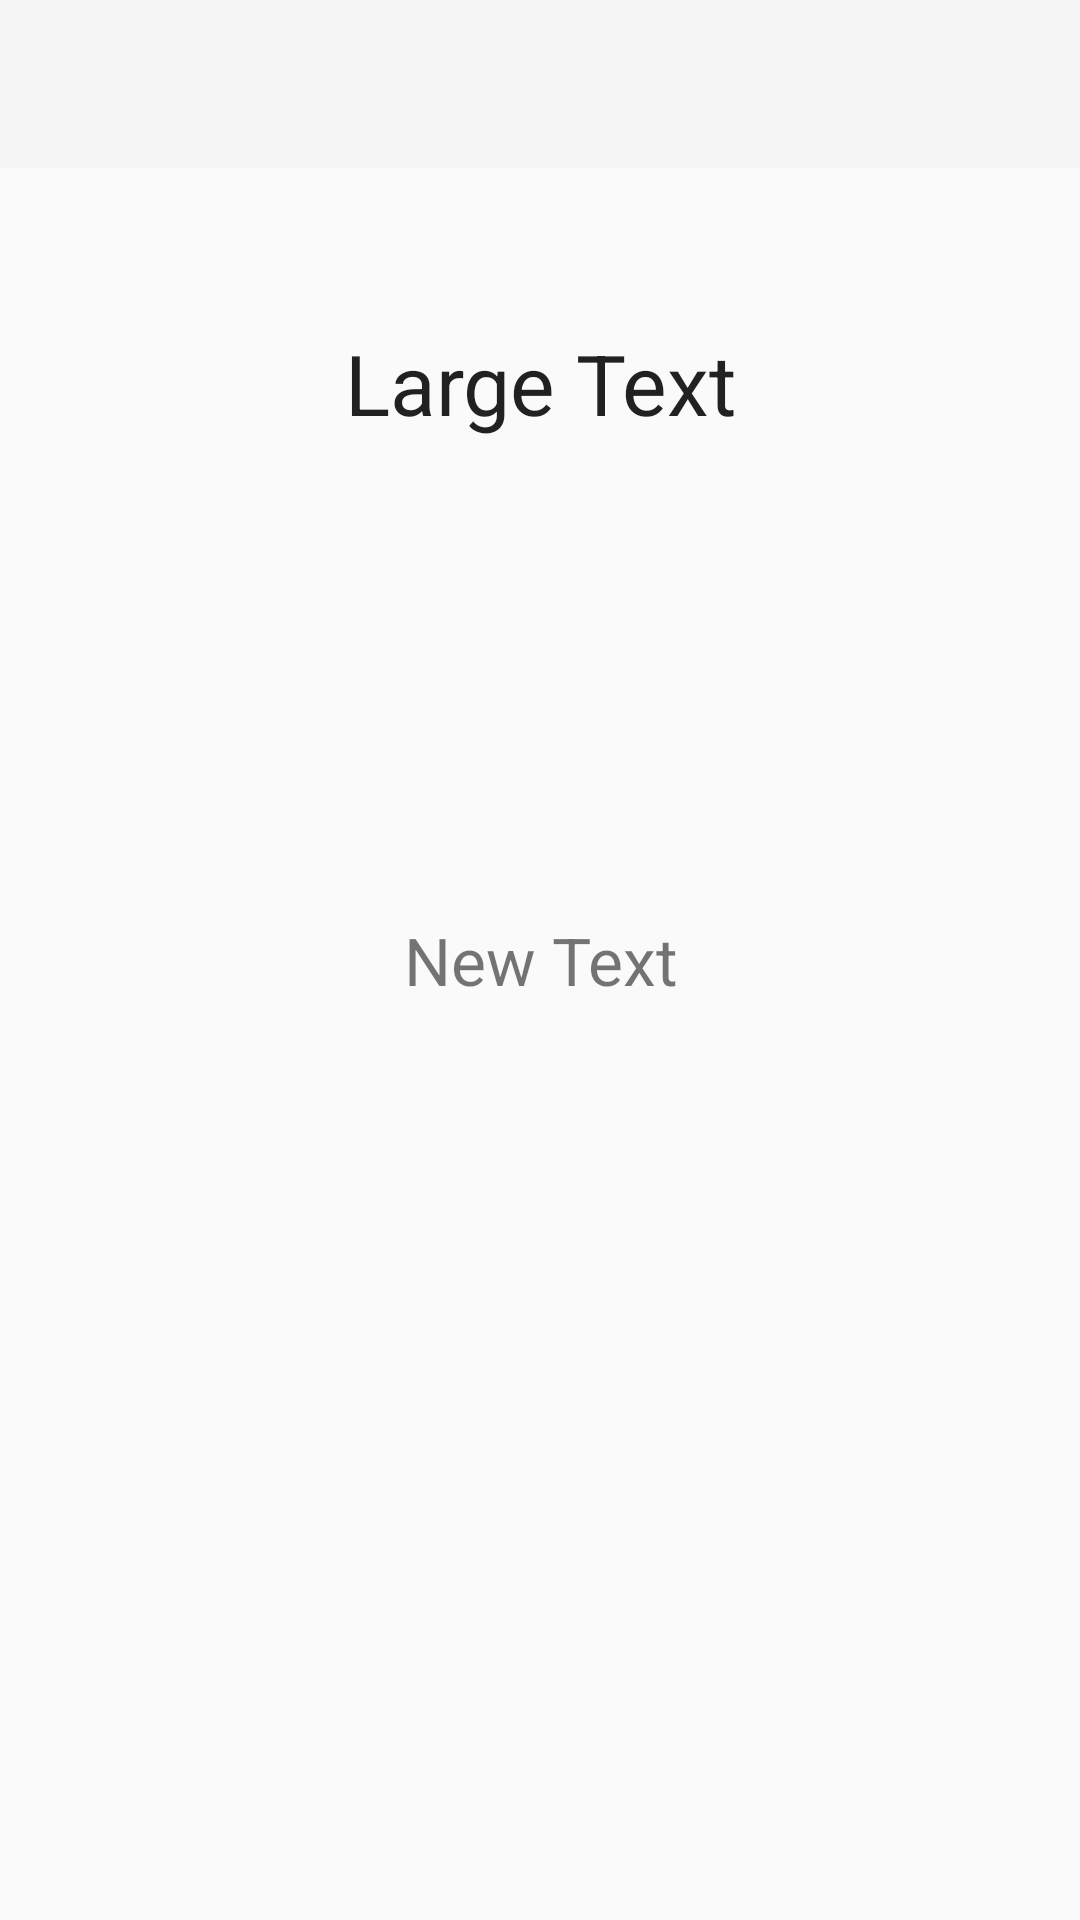

Android layout source for this screen:
<!-- AndroidManifest.xml: application theme AppTheme -->
<!-- res/layout/activity_sm_activity.xml -->
<?xml version="1.0" encoding="utf-8"?>
<RelativeLayout
    xmlns:android="http://schemas.android.com/apk/res/android"
    xmlns:app="http://schemas.android.com/apk/res-auto"
    xmlns:tools="http://schemas.android.com/tools" android:layout_width="match_parent"
    android:layout_height="match_parent" android:fitsSystemWindows="true"
    tools:context="com.example.nj.myapplication.SM_Activity.SM_Activity">
    <android.support.design.widget.AppBarLayout
        android:layout_width="match_parent"
        android:layout_height="wrap_content"
        android:theme="@style/AppTheme.AppBarOverlay">

        <android.support.v7.widget.Toolbar
            android:id="@+id/sm_toolbar"
            android:layout_width="match_parent"
            android:layout_height="?attr/actionBarSize"
            android:background="?attr/colorPrimary"
            app:popupTheme="@style/AppTheme.PopupOverlay" />

    </android.support.design.widget.AppBarLayout>

    <ImageView
        android:layout_width="fill_parent"
        android:layout_height="fill_parent"
        android:id="@+id/sm_main_centerimage"
        android:layout_alignParentTop="true"
        android:layout_alignParentLeft="true"
        android:layout_alignParentStart="true" />

    <ImageButton
        android:background="?android:attr/selectableItemBackground"
        android:layout_width="wrap_content"
        android:layout_height="wrap_content"
        android:id="@+id/sm_main_btn"
        android:layout_alignParentBottom="true"
        android:layout_alignParentRight="true"
        android:layout_alignParentEnd="true"
        android:layout_margin="15dp" />

    <TextView
        android:layout_width="wrap_content"
        android:layout_height="wrap_content"
        android:textAppearance="?android:attr/textAppearanceLarge"
        android:text="Large Text"
        android:id="@+id/sm_main_title"
        android:textAlignment="center"
        android:gravity="center"
        android:textSize="28dp"
        android:layout_above="@+id/sm_main_text"
        android:layout_centerHorizontal="true"
        android:layout_marginBottom="159dp" />

    <TextView
        android:layout_width="wrap_content"
        android:layout_height="wrap_content"
        android:text="New Text"
        android:id="@+id/sm_main_text"
        android:layout_centerVertical="true"
        android:layout_centerHorizontal="true"
        android:textSize="22dp"
        android:textAlignment="center"
        android:gravity="center"
        android:foregroundGravity="center" />
</RelativeLayout>
<!-- resources referenced by this layout -->
<resources>
  <style name="AppTheme.AppBarOverlay" parent="ThemeOverlay.AppCompat.Dark.ActionBar" />
  <style name="AppTheme.PopupOverlay" parent="ThemeOverlay.AppCompat.Light" />
  <style name="AppTheme" parent="Theme.AppCompat.Light">
          
      </style>
</resources>
